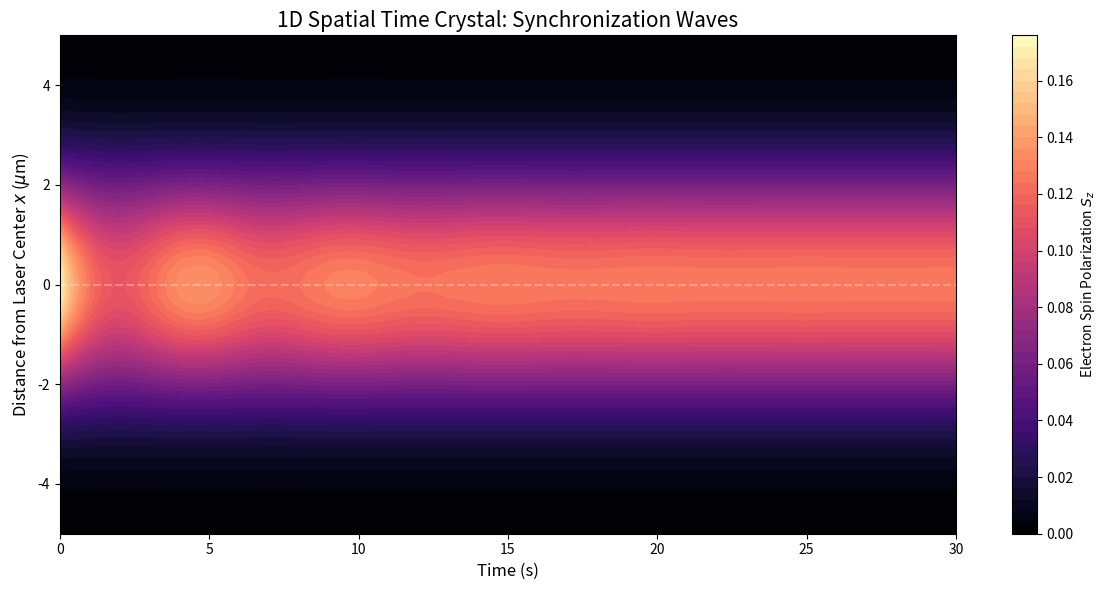

Python code for this plot:
import numpy as np
import matplotlib.pyplot as plt
from scipy.integrate import solve_ivp

# --- 1. PHYSICAL PARAMETERS ---
a_N, b_N, T_N, B_x, B_z = 20.0, 21.0, 0.5, -1.0, 0.1
B_ext = np.array([B_x, 0.0, B_z])
h = B_ext / np.linalg.norm(B_ext)
alpha_tensor = a_N * np.eye(3) + b_N * np.outer(h, h)

k_scale = 0.7    

# --- 2. SPATIAL GRID (1D) ---
N = 41                 # Number of spatial points
x = np.linspace(-5, 5, N) # Space from -5 um to +5 um
dx = x[1] - x[0]
D = 1.0                # Nuclear Spin Diffusion coefficient (um^2 / s)

# Gaussian Laser Pump: Strong in the center, dark at the edges
S0_max = 0.26          
sigma = 1.5            # Laser beam width (standard deviation)
S0_z = S0_max * np.exp(-x**2 / (2 * sigma**2))

# Store the static spatial pump in a 3xN array
S0_array = np.zeros((3, N))
S0_array[2, :] = S0_z  

# --- 3. THE 1D PDE DERIVATIVE ---
def pde_derivative(t, BN_flat):
    # Reshape the flat 1D array from the solver back into a 3xN spatial grid
    B_N = BN_flat.reshape((3, N))
    
    # 1. Calculate Electron Spin S(x) at every spatial point
    S = np.zeros((3, N))
    I = np.eye(3)
    for i in range(N):
        K_i = k_scale * (B_ext + B_N[:, i])
        M_K = np.array([
            [ 0.0,  -K_i[2],  K_i[1]],
            [ K_i[2],  0.0,  -K_i[0]],
            [-K_i[1],  K_i[0],  0.0 ]
        ])
        S[:, i] = np.linalg.solve(I - M_K, S0_array[:, i])
        
    # 2. Calculate Local Nuclear Dynamics
    local_dynamics = -(1.0 / T_N) * (B_N - alpha_tensor @ S)
    
    # 3. Calculate Spatial Diffusion (Discrete Laplacian)
    diffusion = np.zeros((3, N))
    for j in range(3): # For x, y, and z components
        # Finite difference for second spatial derivative
        diffusion[j, 1:-1] = D * (B_N[j, 2:] - 2*B_N[j, 1:-1] + B_N[j, :-2]) / dx**2
        
        # Neumann boundary conditions (No magnetic flux escaping the edges)
        diffusion[j, 0] = D * (B_N[j, 1] - B_N[j, 0]) / dx**2
        diffusion[j, -1] = D * (B_N[j, -2] - B_N[j, -1]) / dx**2
        
    # Combine local time dynamics and spatial diffusion
    dBN_dt = local_dynamics + diffusion
    
    # Flatten back to a 1D array for scipy's Radau solver
    return dBN_dt.flatten()

# --- 4. EXECUTION ---
t_span = (0, 30) # Simulate 30 seconds of real time
t_eval = np.linspace(0, 30, 600)

# Start with a tiny random magnetization across the grid to allow instability
initial_BN = np.ones((3, N)) * 0.01 

print(f"Solving 1D PDE with {N} spatial points... (Please wait 1-2 minutes)")
sol = solve_ivp(
    pde_derivative, 
    t_span, 
    initial_BN.flatten(), 
    method='Radau', 
    t_eval=t_eval,
    rtol=1e-4, atol=1e-6
)

# --- 5. RECONSTRUCT & PLOT SPATIOTEMPORAL DATA ---
time_steps = len(sol.t)
Sz_history = np.zeros((N, time_steps))

# Re-calculate the electron spin Z-component for plotting
I = np.eye(3)
for t_idx in range(time_steps):
    B_N_current = sol.y[:, t_idx].reshape((3, N))
    for i in range(N):
        K_i = k_scale * (B_ext + B_N_current[:, i])
        M_K = np.array([
            [ 0.0,  -K_i[2],  K_i[1]],
            [ K_i[2],  0.0,  -K_i[0]],
            [-K_i[1],  K_i[0],  0.0 ]
        ])
        S = np.linalg.solve(I - M_K, S0_array[:, i])
        Sz_history[i, t_idx] = S[2]

# Plot the Heatmap
plt.figure(figsize=(12, 6))
plt.contourf(sol.t, x, Sz_history, levels=50, cmap='magma')
cbar = plt.colorbar(label='Electron Spin Polarization $S_z$')
plt.title("1D Spatial Time Crystal: Synchronization Waves", fontsize=15)
plt.xlabel("Time (s)", fontsize=12)
plt.ylabel(r"Distance from Laser Center $x$ ($\mu$m)", fontsize=12)
plt.axhline(0, color='white', linestyle='--', alpha=0.3) # Mark the center
plt.tight_layout()
plt.show()
